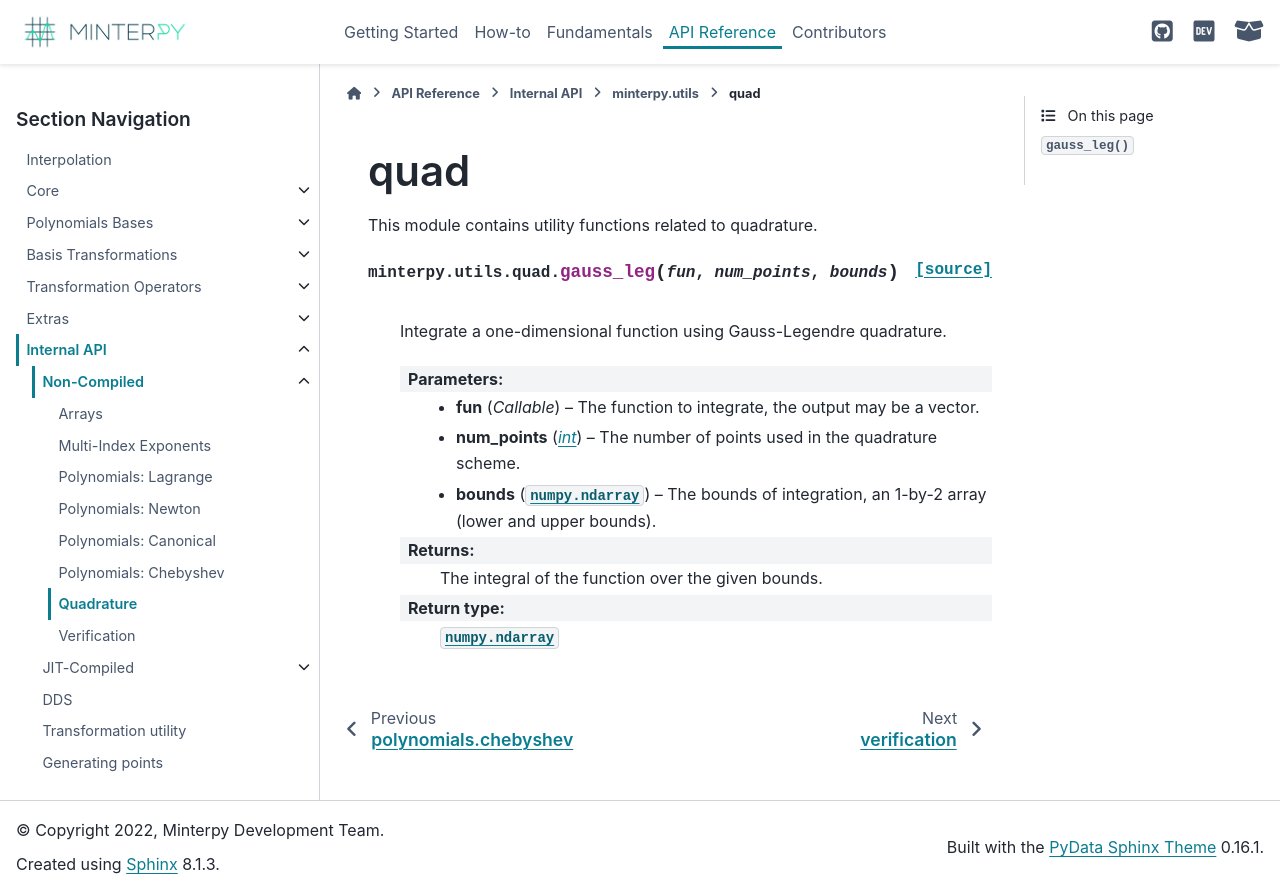

repository: minterpy-project/minterpy · page: stable/api/internal/utils/quad.html · generator: sphinx

====
quad
====

.. automodule:: minterpy.utils.quad
   :members:
